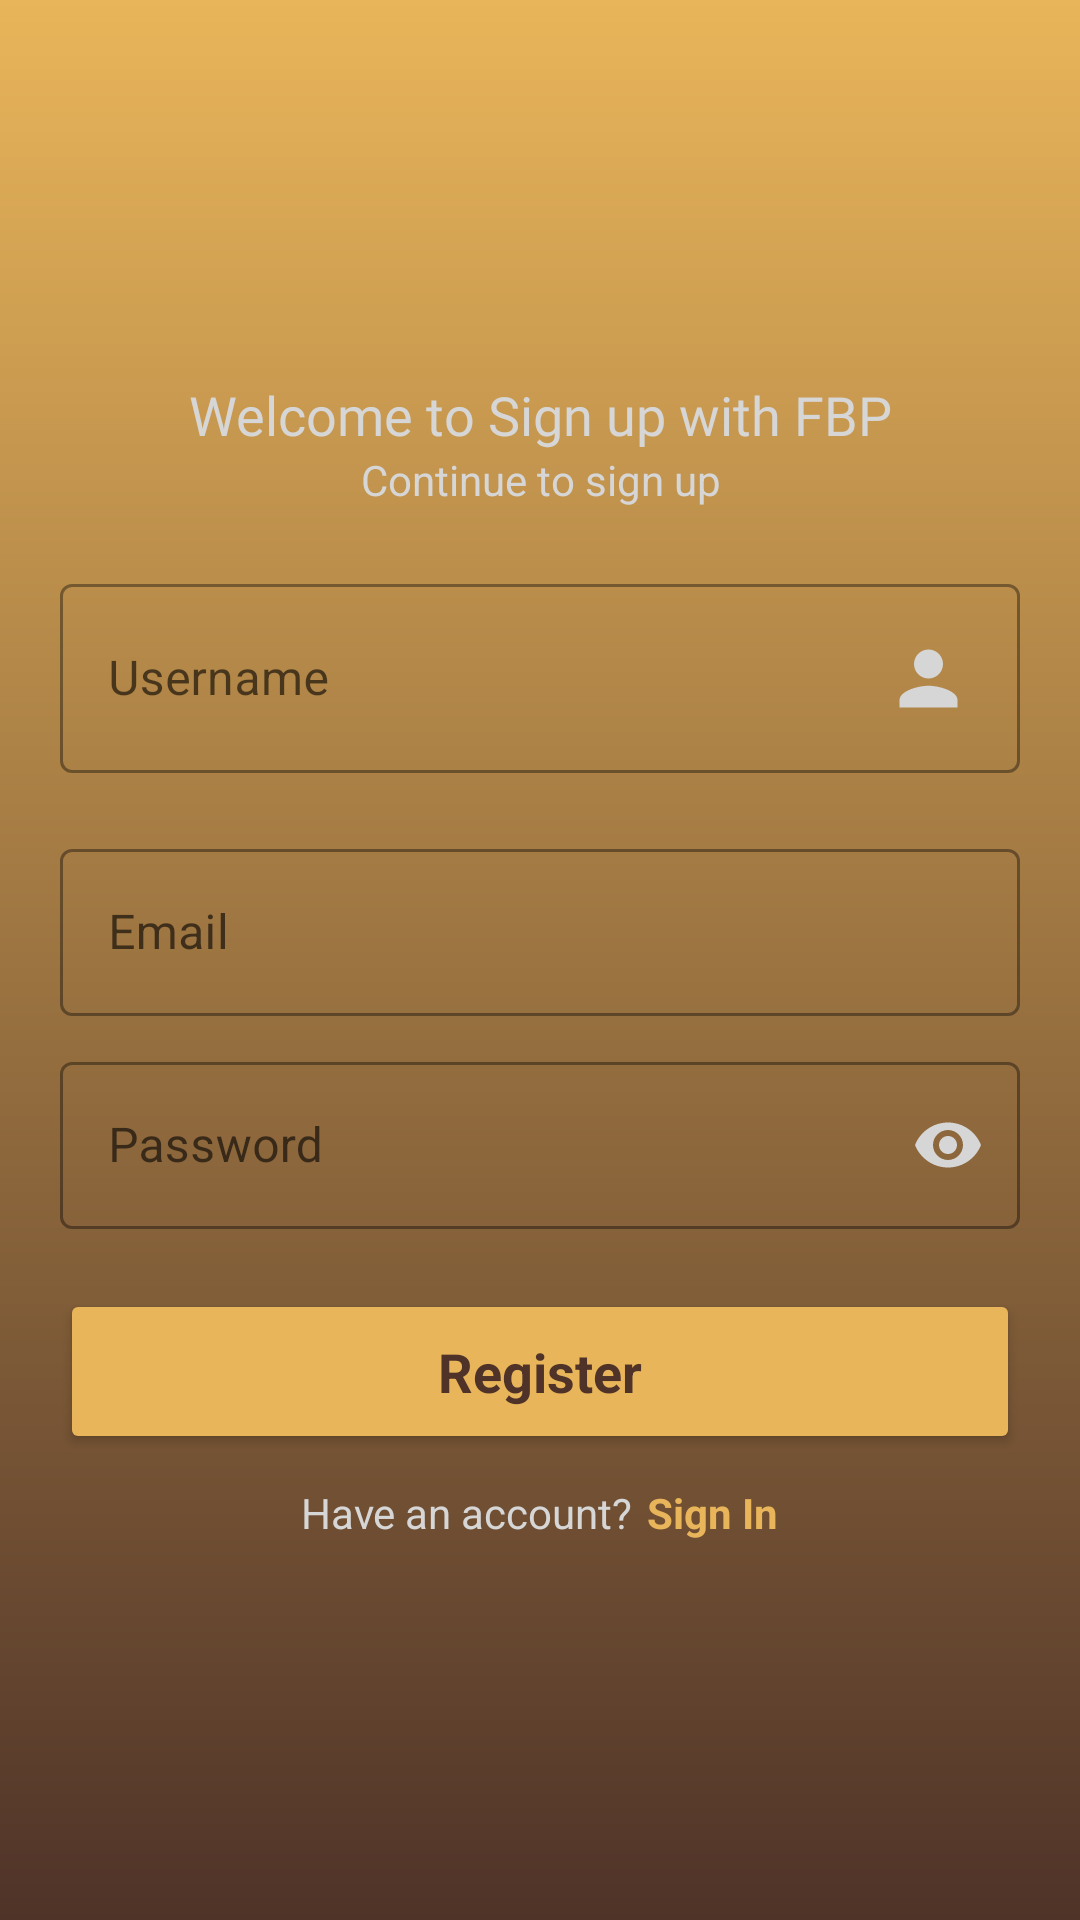

Reconstruct the res/layout file that produces this screen, plus the resources it refers to.
<!-- AndroidManifest.xml: application theme Theme.Firebase_practic -->
<!-- res/layout/activity_sign_up.xml -->
<?xml version="1.0" encoding="utf-8"?>
<LinearLayout xmlns:android="http://schemas.android.com/apk/res/android"
    xmlns:app="http://schemas.android.com/apk/res-auto"
    xmlns:tools="http://schemas.android.com/tools"
    android:layout_width="match_parent"
    android:layout_height="match_parent"
    android:background="@drawable/splash_gradient"
    android:orientation="vertical"
    android:gravity="center_vertical"
    android:padding="20dp"
    tools:context=".sign_up">

    <TextView
        android:layout_width="match_parent"
        android:layout_height="wrap_content"
        android:fontFamily="@font/aclonica"
        android:text="Welcome to Sign up with FBP"
        android:gravity="center"
        android:textColor="@color/light_white"
        android:textAppearance="@style/TextAppearance.AppCompat.Medium" />

    <TextView
        android:layout_width="match_parent"
        android:layout_height="wrap_content"
        android:gravity="center"
        android:text="Continue to sign up"
        android:textAppearance="@style/TextAppearance.AppCompat.Small"
        android:textColor="@color/light_white" />

    <com.google.android.material.textfield.TextInputLayout
        android:layout_width="match_parent"
        android:layout_height="wrap_content"
        style="@style/Widget.MaterialComponents.TextInputLayout.OutlinedBox"
        android:paddingTop="20dp"

        >

        <com.google.android.material.textfield.TextInputEditText
            android:id="@+id/ed_username"
            android:layout_width="match_parent"
            android:layout_height="match_parent"
            android:inputType="text"
            android:drawableRight="@drawable/username"
            android:drawableTint="@color/light_white"
            android:hint="Username" />

    </com.google.android.material.textfield.TextInputLayout>

    <com.google.android.material.textfield.TextInputLayout
        android:layout_width="match_parent"
        android:layout_height="wrap_content"
        style="@style/Widget.MaterialComponents.TextInputLayout.OutlinedBox"
        android:paddingTop="20dp"

        >

        <com.google.android.material.textfield.TextInputEditText
            android:id="@+id/ed_email"
            android:layout_width="match_parent"
            android:layout_height="match_parent"
            android:drawableRight="@drawable/email"
            android:inputType="textEmailAddress"
            android:drawableTint="@color/light_white"
            android:hint="Email" />

    </com.google.android.material.textfield.TextInputLayout>

    <com.google.android.material.textfield.TextInputLayout
        android:layout_width="match_parent"
        android:layout_height="wrap_content"
        style="@style/Widget.MaterialComponents.TextInputLayout.OutlinedBox"
        android:paddingTop="10dp"
        app:passwordToggleEnabled="true"
        app:passwordToggleTint="@color/light_white"
        app:endIconTint="@color/white"
        >

        <com.google.android.material.textfield.TextInputEditText
            android:id="@+id/ed_password"
            android:layout_width="match_parent"
            android:layout_height="match_parent"
            android:inputType="textPassword"
            android:hint="Password" />

    </com.google.android.material.textfield.TextInputLayout>


    <Button
        android:id="@+id/btn_register"
        android:layout_width="match_parent"
        android:layout_height="55dp"
        android:layout_marginTop="20dp"
        android:backgroundTint="@color/yellow"
        android:text="Register"
        android:textAllCaps="false"
        android:textAppearance="@style/TextAppearance.AppCompat.Medium"
        android:textColor="@color/brown"
        android:textStyle="bold" />

    <LinearLayout
        android:layout_width="match_parent"
        android:layout_height="wrap_content"
        android:layout_marginTop="10dp"
        android:orientation="horizontal"
        >

        <TextView
            android:layout_width="wrap_content"
            android:layout_height="wrap_content"
            android:gravity="right"
            android:paddingLeft="80dp"
            android:text="Have an account?"
            android:textAppearance="@style/TextAppearance.AppCompat.Small"
            android:textColor="@color/light_white"/>

        <TextView
            android:id="@+id/txt_sign_in"
            android:layout_width="wrap_content"
            android:layout_height="wrap_content"
            android:layout_marginLeft="5dp"
            android:gravity="left"
            android:text="Sign In"
            android:foreground="?attr/selectableItemBackground"
            android:textAppearance="@style/TextAppearance.AppCompat.Small"
            android:textColor="@color/yellow"
            android:textStyle="bold" />
    </LinearLayout>
    <ProgressBar
        android:id="@+id/progressbar"
        android:layout_width="wrap_content"
        android:layout_height="wrap_content"
        android:visibility="gone" />


</LinearLayout>
<!-- resources referenced by this layout -->
<resources>
  <color name="brown">#4F3328</color>
  <color name="light_white">#D6D6D6</color>
  <color name="white">#FFFFFFFF</color>
  <color name="yellow">#E9B55A</color>
  <!-- drawable splash_gradient (drawable) -->
  <?xml version="1.0" encoding="utf-8"?>
  <shape xmlns:android="http://schemas.android.com/apk/res/android"
      android:shape="rectangle">
      <gradient
          android:endColor="#4F3328"
          android:startColor="#E9B55A"
          android:angle="270"
          android:type="linear"/>
  </shape>
  <!-- drawable username (drawable) -->
  <vector android:height="29dp" android:tint="#000000"
      android:viewportHeight="24" android:viewportWidth="24"
      android:width="29dp" xmlns:android="http://schemas.android.com/apk/res/android">
      <path android:fillColor="@android:color/white" android:pathData="M12,12c2.21,0 4,-1.79 4,-4s-1.79,-4 -4,-4 -4,1.79 -4,4 1.79,4 4,4zM12,14c-2.67,0 -8,1.34 -8,4v2h16v-2c0,-2.66 -5.33,-4 -8,-4z"/>
  </vector>
  <style name="Theme.Firebase_practic" parent="Theme.MaterialComponents.DayNight.DarkActionBar">
          
          <item name="colorPrimary">@color/light_white</item>
          <item name="colorPrimaryVariant">@color/light_orange</item>
          <item name="colorOnPrimary">@color/white</item>
          
          <item name="colorSecondary">@color/teal_200</item>
          <item name="colorSecondaryVariant">@color/teal_700</item>
          <item name="colorOnSecondary">@color/black</item>
          
          <item name="android:statusBarColor" tools:targetApi="l">?attr/colorPrimaryVariant</item>
          
      </style>
  <color name="light_orange">#D07600</color>
  <color name="teal_200">#FF03DAC5</color>
  <color name="teal_700">#FF018786</color>
  <color name="black">#FF000000</color>
</resources>
